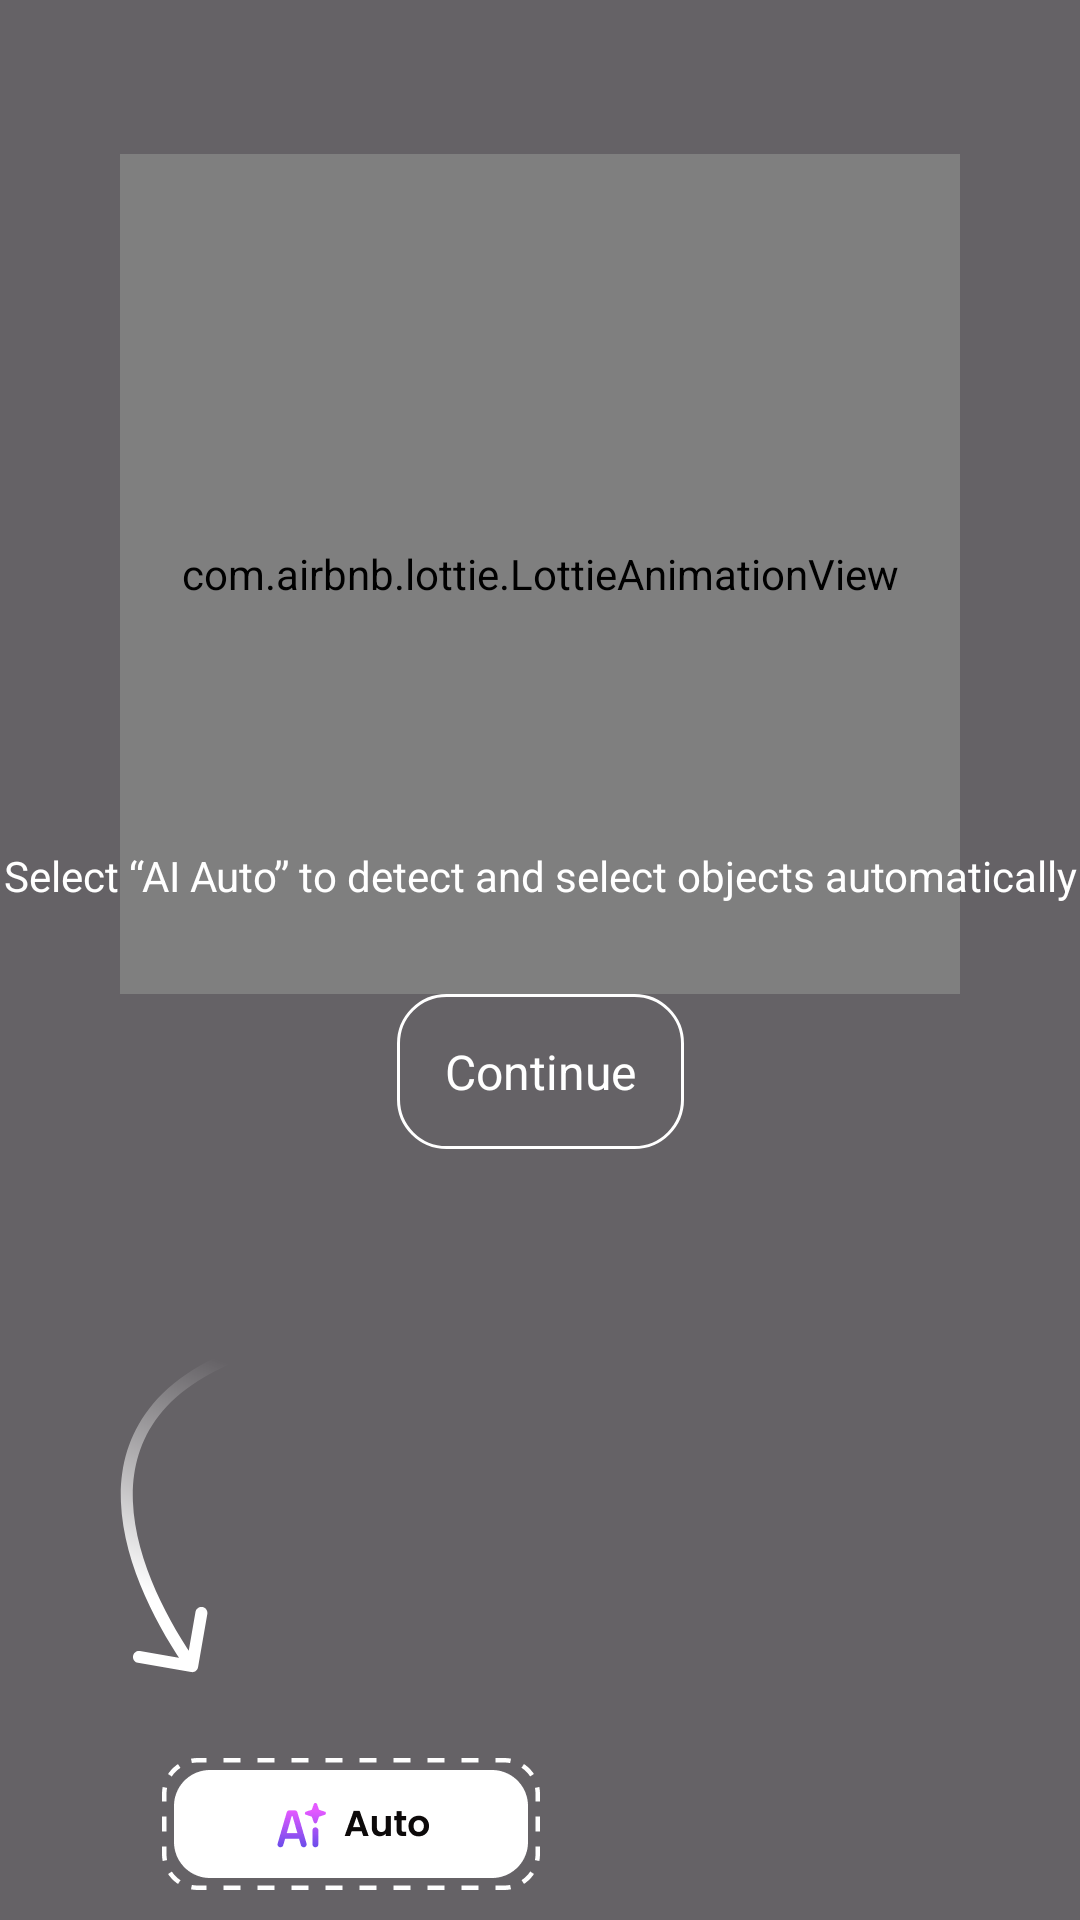

Layout XML and referenced resources for this Android screen:
<!-- AndroidManifest.xml: application theme Theme.Ai_cartoon -->
<!-- res/layout/tutorial_remove_object_1.xml -->
<?xml version="1.0" encoding="utf-8"?>
<androidx.constraintlayout.widget.ConstraintLayout xmlns:android="http://schemas.android.com/apk/res/android" xmlns:app="http://schemas.android.com/apk/res-auto"
    android:gravity="top|center_horizontal"
    android:orientation="vertical"
    android:id="@+id/main"
    android:background="#99000000"
    android:focusable="true"
    android:clickable="true"
    android:layout_width="match_parent"
    android:layout_height="match_parent">
    <com.airbnb.lottie.LottieAnimationView
        android:id="@+id/lottie"
        android:layout_width="280dp"
        android:layout_height="280dp"
        android:layout_marginTop="100dp"
        app:layout_constraintBottom_toTopOf="@+id/content_tutorial_remove_object"
        app:layout_constraintEnd_toEndOf="parent"
        app:layout_constraintHeight_percent="0.6"
        app:layout_constraintStart_toStartOf="parent"
        app:layout_constraintTop_toTopOf="parent"
        app:lottie_autoPlay="true"
        app:lottie_loop="true"
        app:lottie_rawRes="@raw/remove_object_1"/>
    <TextView
        android:textColor="@color/white"
        android:gravity="center"
        android:id="@+id/content_tutorial_remove_object"
        android:layout_width="match_parent"
        android:layout_height="wrap_content"
        android:layout_marginBottom="30dp"
        android:text="@string/content_turial_remove_object_1"
        app:layout_constraintBottom_toTopOf="@+id/btn_continue"/>
    <TextView
        android:textSize="16sp"
        android:textColor="@color/white"
        android:id="@+id/btn_continue"
        android:background="@drawable/bg_border_white"
        android:layout_width="wrap_content"
        android:layout_height="wrap_content"
        android:layout_marginTop="16dp"
        android:layout_marginBottom="63dp"
        android:text="@string/continue_1"
        android:paddingHorizontal="16dp"
        android:paddingVertical="15dp"
        app:fontWeight="500"
        app:layout_constraintBottom_toTopOf="@+id/img_arrow"
        app:layout_constraintEnd_toEndOf="parent"
        app:layout_constraintStart_toStartOf="parent"/>
    <androidx.appcompat.widget.AppCompatImageView
        android:layout_gravity="start|bottom"
        android:id="@+id/img_arrow"
        android:layout_width="wrap_content"
        android:layout_height="wrap_content"
        android:layout_marginTop="100dp"
        android:layout_marginBottom="28dp"
        android:src="@drawable/arrow_turorial_right"
        android:layout_marginStart="40dp"
        app:layout_constraintBottom_toTopOf="@+id/img_button"
        app:layout_constraintStart_toStartOf="parent"/>
    <androidx.appcompat.widget.AppCompatImageView
        android:layout_gravity="bottom"
        android:id="@+id/img_button"
        android:layout_width="match_parent"
        android:layout_height="44dp"
        android:layout_marginBottom="10dp"
        android:src="@drawable/img_btn_auto_tutorial"
        app:layout_constraintBottom_toBottomOf="parent"/>
</androidx.constraintlayout.widget.ConstraintLayout>
<!-- resources referenced by this layout -->
<resources>
  <color name="white">#FFFFFFFF</color>
  <!-- drawable arrow_turorial_right (drawable) -->
  <?xml version="1.0" encoding="utf-8"?>
  <vector xmlns:android="http://schemas.android.com/apk/res/android" xmlns:aapt="http://schemas.android.com/aapt"
      android:height="112dp"
      android:width="50dp"
      android:viewportWidth="50"
      android:viewportHeight="112">
      <path
          android:fillColor="@drawable/res_0x7f08000b_arrow_turorial_right__0"
          android:pathData="M23.71,111.36C24.8,111.55 25.83,110.82 26.02,109.74L29.11,92C29.29,90.91 28.57,89.88 27.48,89.69C26.39,89.5 25.35,90.23 25.16,91.32L22.42,107.08L6.66,104.34C5.57,104.15 4.54,104.88 4.35,105.97C4.16,107.06 4.89,108.09 5.97,108.28L23.71,111.36ZM48.37,4.4C49.43,4.08 50.02,2.97 49.7,1.91C49.38,0.85 48.27,0.25 47.21,0.57L48.37,4.4ZM25.69,108.24C16.79,95.61 5.08,74.71 4.3,54.48C3.92,44.44 6.23,34.62 12.88,26.01C19.54,17.37 30.7,9.75 48.37,4.4L47.21,0.57C29,6.09 17.02,14.09 9.71,23.57C2.39,33.06 -0.11,43.85 0.31,54.63C1.13,76.07 13.42,97.76 22.42,110.54L25.69,108.24Z"/>
  </vector>
  <!-- drawable bg_border_white (drawable) -->
  <?xml version="1.0" encoding="utf-8"?>
  <shape xmlns:android="http://schemas.android.com/apk/res/android" android:shape="rectangle">
      <corners android:radius="16dp"/>
      <stroke
          android:width="1dp"
          android:color="#ffffff"/>
  </shape>
  <!-- drawable img_btn_auto_tutorial: png bitmap (drawable, 3075 bytes) -->
  <string name="content_turial_remove_object_1">Select “AI Auto” to detect and select objects automatically</string>
  <string name="continue_1">Continue</string>
  <style name="Theme.Ai_cartoon" parent="Base.Theme.Ai_cartoon" />
  <!-- drawable res_0x7f08000b_arrow_turorial_right__0 (drawable) -->
  <?xml version="1.0" encoding="utf-8"?>
  <gradient xmlns:android="http://schemas.android.com/apk/res/android" xmlns:aapt="http://schemas.android.com/aapt"
      android:angle="0"
      android:type="linear"
      android:startX="7.94"
      android:startY="84.88"
      android:endX="45.5"
      android:endY="-17.21">
      <item
          android:color="#ffffffff"
          android:offset="0"/>
      <item
          android:color="#00ffffff"
          android:offset="0.75"/>
  </gradient>
  <style name="Base.Theme.Ai_cartoon" parent="Theme.Material3.DayNight.NoActionBar">
          
          
      </style>
</resources>
